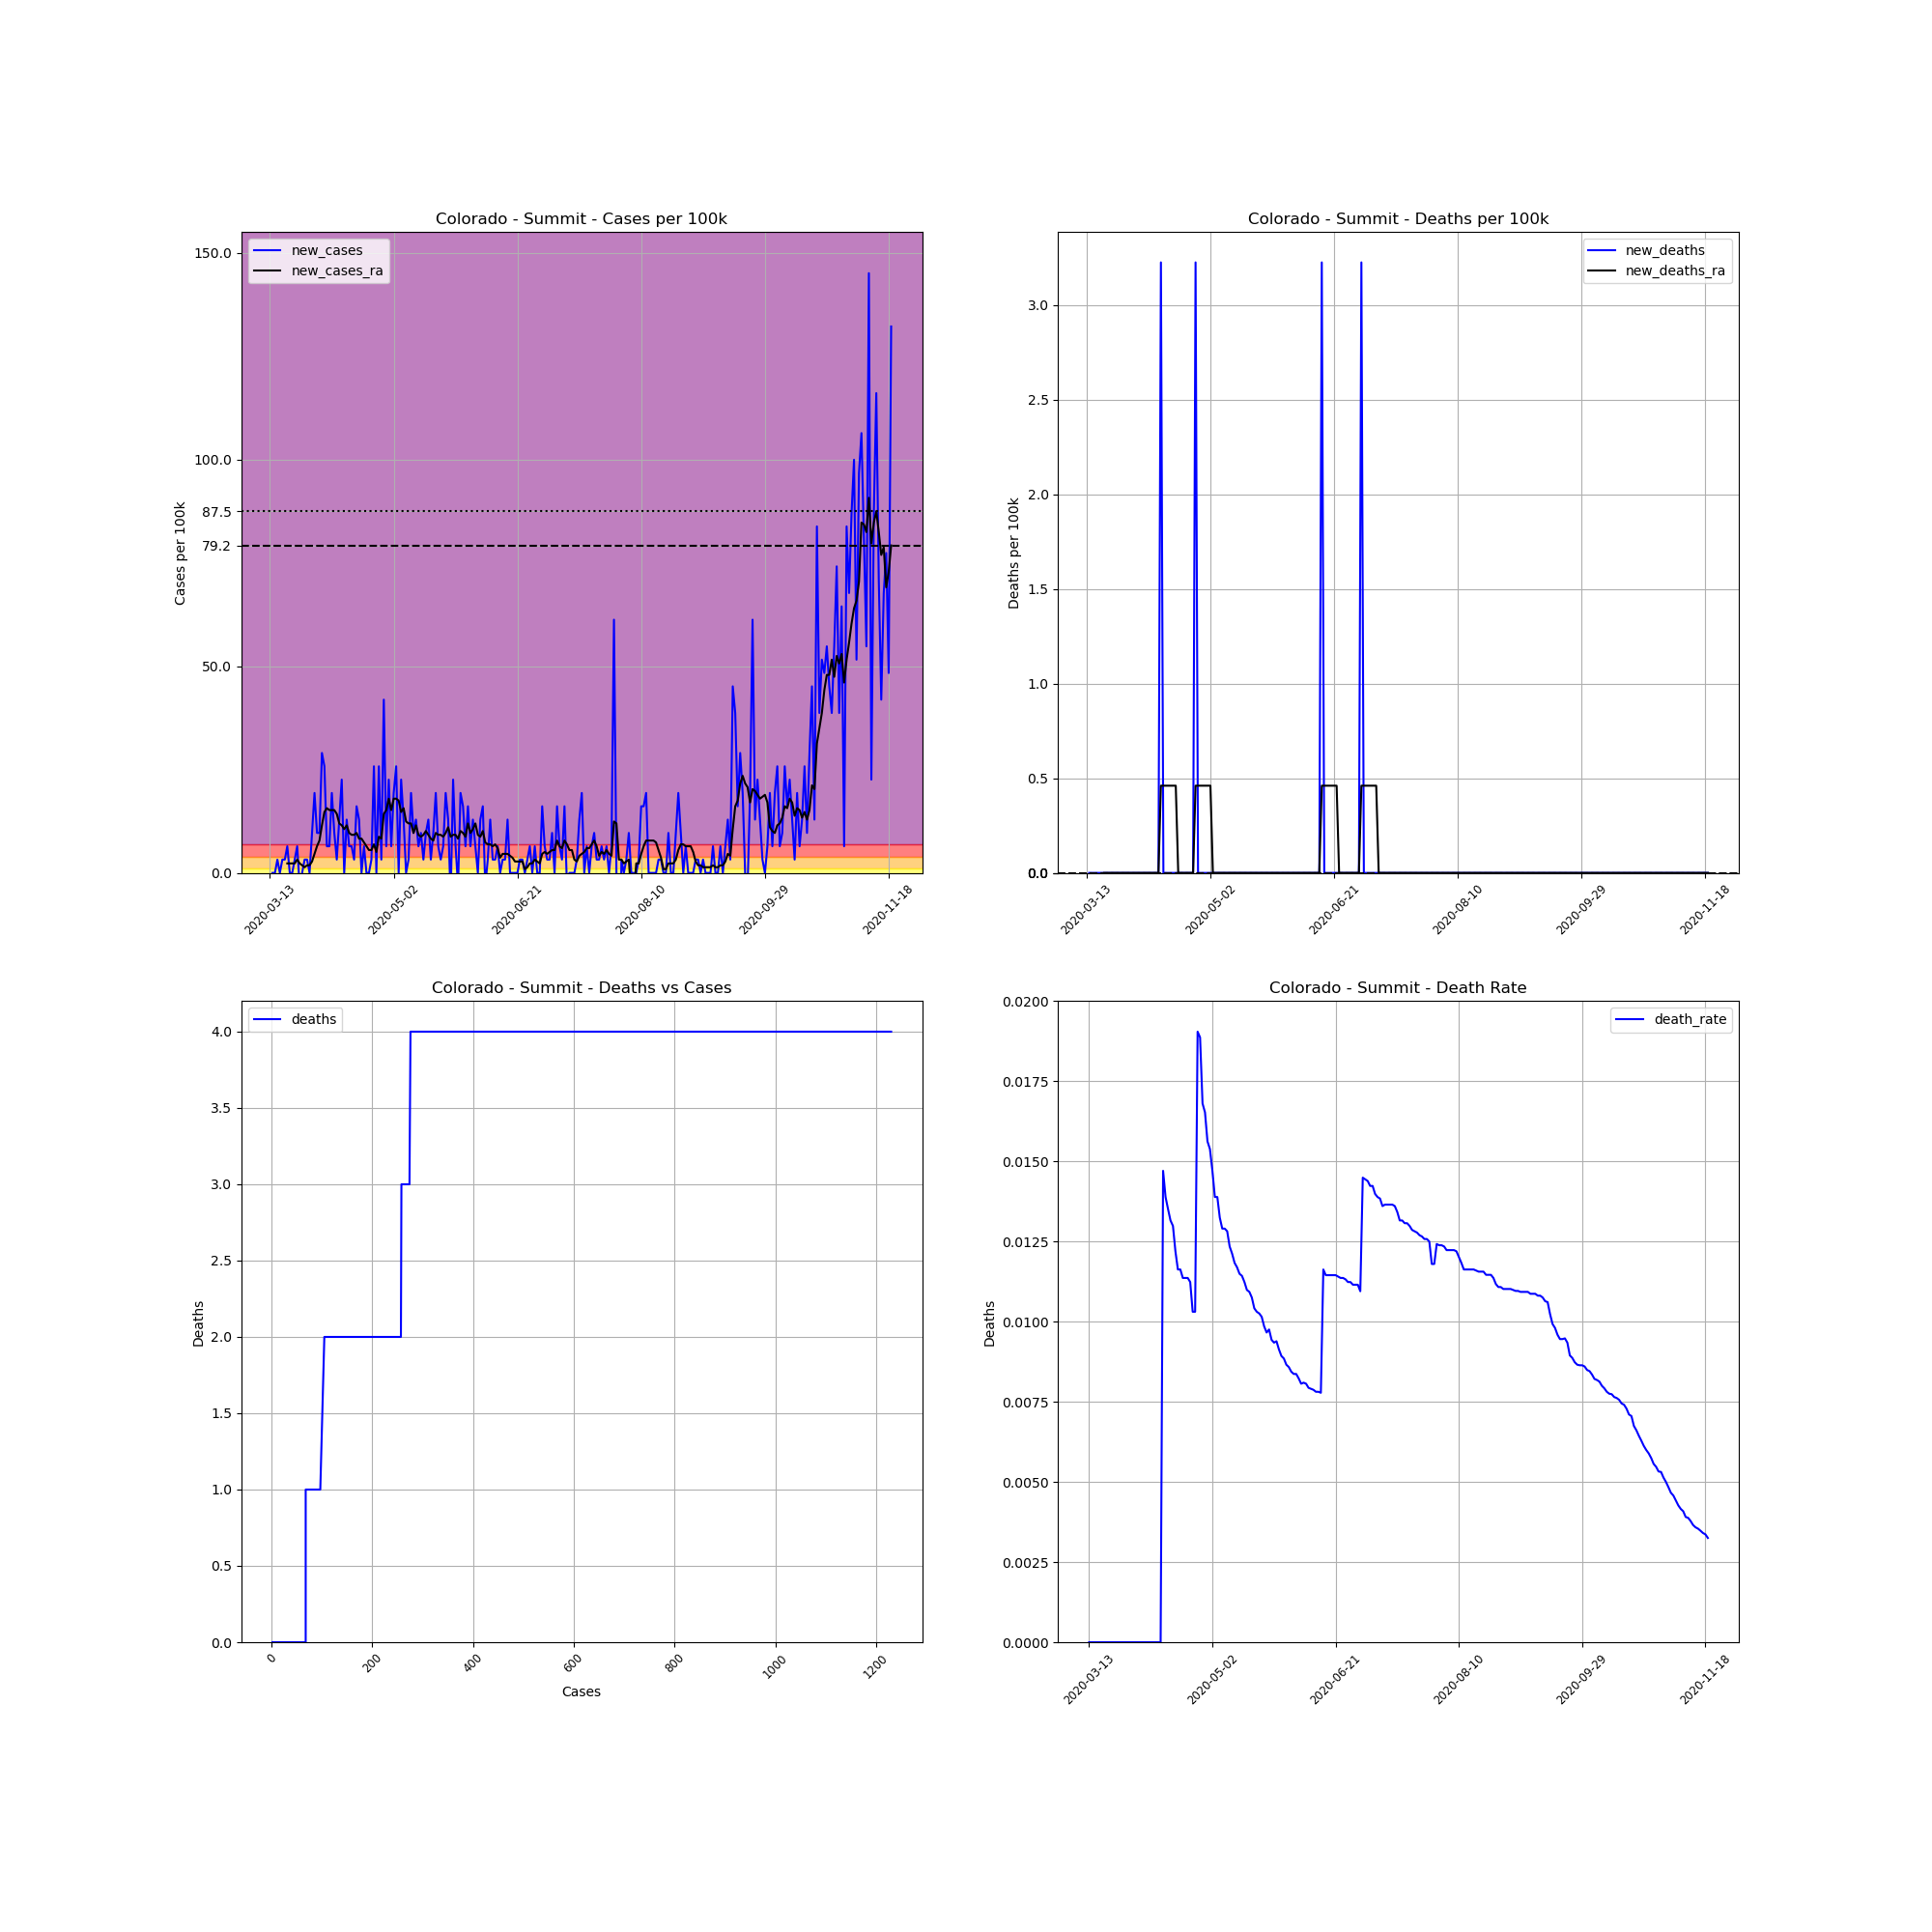

Data behind this chart, as committed beside it:
, date, county, state, fips, cases, deaths, COUNTY, STNAME, CTYNAME, POPESTIMATE2019, cases_per_100k, deaths_per_100k, death_rate, new_cases, new_deaths, new_cases_ra, new_deaths_ra
67113, 2020-03-13, Summit, Colorado, 8117, 2, 0, 117, Colorado, Summit, 31011, 6.449, 0.0, 0.0, , , , 
67114, 2020-03-14, Summit, Colorado, 8117, 2, 0, 117, Colorado, Summit, 31011, 6.449, 0.0, 0.0, 0.0, 0.0, , 
67115, 2020-03-15, Summit, Colorado, 8117, 2, 0, 117, Colorado, Summit, 31011, 6.449, 0.0, 0.0, 0.0, 0.0, , 
67116, 2020-03-16, Summit, Colorado, 8117, 3, 0, 117, Colorado, Summit, 31011, 9.674, 0.0, 0.0, 3.225, 0.0, , 
67117, 2020-03-17, Summit, Colorado, 8117, 3, 0, 117, Colorado, Summit, 31011, 9.674, 0.0, 0.0, 0.0, 0.0, , 
67118, 2020-03-18, Summit, Colorado, 8117, 4, 0, 117, Colorado, Summit, 31011, 12.9, 0.0, 0.0, 3.225, 0.0, , 
67119, 2020-03-19, Summit, Colorado, 8117, 5, 0, 117, Colorado, Summit, 31011, 16.12, 0.0, 0.0, 3.225, 0.0, , 
67120, 2020-03-20, Summit, Colorado, 8117, 7, 0, 117, Colorado, Summit, 31011, 22.57, 0.0, 0.0, 6.449, 0.0, 2.303, 0.0
67121, 2020-03-21, Summit, Colorado, 8117, 7, 0, 117, Colorado, Summit, 31011, 22.57, 0.0, 0.0, 0.0, 0.0, 2.303, 0.0
67122, 2020-03-22, Summit, Colorado, 8117, 7, 0, 117, Colorado, Summit, 31011, 22.57, 0.0, 0.0, 0.0, 0.0, 2.303, 0.0
67123, 2020-03-23, Summit, Colorado, 8117, 8, 0, 117, Colorado, Summit, 31011, 25.8, 0.0, 0.0, 3.225, 0.0, 2.303, 0.0
67124, 2020-03-24, Summit, Colorado, 8117, 10, 0, 117, Colorado, Summit, 31011, 32.25, 0.0, 0.0, 6.449, 0.0, 3.225, 0.0
67125, 2020-03-25, Summit, Colorado, 8117, 9, 0, 117, Colorado, Summit, 31011, 29.02, 0.0, 0.0, -3.225, 0.0, 2.303, 0.0
67126, 2020-03-26, Summit, Colorado, 8117, 9, 0, 117, Colorado, Summit, 31011, 29.02, 0.0, 0.0, 0.0, 0.0, 1.843, 0.0
67127, 2020-03-27, Summit, Colorado, 8117, 10, 0, 117, Colorado, Summit, 31011, 32.25, 0.0, 0.0, 3.225, 0.0, 1.382, 0.0
67128, 2020-03-28, Summit, Colorado, 8117, 11, 0, 117, Colorado, Summit, 31011, 35.47, 0.0, 0.0, 3.225, 0.0, 1.843, 0.0
67129, 2020-03-29, Summit, Colorado, 8117, 11, 0, 117, Colorado, Summit, 31011, 35.47, 0.0, 0.0, 0.0, 0.0, 1.843, 0.0
67130, 2020-03-30, Summit, Colorado, 8117, 14, 0, 117, Colorado, Summit, 31011, 45.15, 0.0, 0.0, 9.674, 0.0, 2.764, 0.0
67131, 2020-03-31, Summit, Colorado, 8117, 20, 0, 117, Colorado, Summit, 31011, 64.49, 0.0, 0.0, 19.35, 0.0, 4.607, 0.0
67132, 2020-04-01, Summit, Colorado, 8117, 23, 0, 117, Colorado, Summit, 31011, 74.17, 0.0, 0.0, 9.674, 0.0, 6.449, 0.0
67133, 2020-04-02, Summit, Colorado, 8117, 26, 0, 117, Colorado, Summit, 31011, 83.84, 0.0, 0.0, 9.674, 0.0, 7.831, 0.0
67134, 2020-04-03, Summit, Colorado, 8117, 35, 0, 117, Colorado, Summit, 31011, 112.9, 0.0, 0.0, 29.02, 0.0, 11.52, 0.0
67135, 2020-04-04, Summit, Colorado, 8117, 43, 0, 117, Colorado, Summit, 31011, 138.7, 0.0, 0.0, 25.8, 0.0, 14.74, 0.0
67136, 2020-04-05, Summit, Colorado, 8117, 45, 0, 117, Colorado, Summit, 31011, 145.1, 0.0, 0.0, 6.449, 0.0, 15.66, 0.0
67137, 2020-04-06, Summit, Colorado, 8117, 47, 0, 117, Colorado, Summit, 31011, 151.6, 0.0, 0.0, 6.449, 0.0, 15.2, 0.0
67138, 2020-04-07, Summit, Colorado, 8117, 53, 0, 117, Colorado, Summit, 31011, 170.9, 0.0, 0.0, 19.35, 0.0, 15.2, 0.0
67139, 2020-04-08, Summit, Colorado, 8117, 56, 0, 117, Colorado, Summit, 31011, 180.6, 0.0, 0.0, 9.674, 0.0, 15.2, 0.0
67140, 2020-04-09, Summit, Colorado, 8117, 57, 0, 117, Colorado, Summit, 31011, 183.8, 0.0, 0.0, 3.225, 0.0, 14.28, 0.0
67141, 2020-04-10, Summit, Colorado, 8117, 61, 0, 117, Colorado, Summit, 31011, 196.7, 0.0, 0.0, 12.9, 0.0, 11.98, 0.0
67142, 2020-04-11, Summit, Colorado, 8117, 68, 0, 117, Colorado, Summit, 31011, 219.3, 0.0, 0.0, 22.57, 0.0, 11.52, 0.0
67143, 2020-04-12, Summit, Colorado, 8117, 68, 1, 117, Colorado, Summit, 31011, 219.3, 3.225, 0.01471, 0.0, 3.225, 10.6, 0.4607
67144, 2020-04-13, Summit, Colorado, 8117, 72, 1, 117, Colorado, Summit, 31011, 232.2, 3.225, 0.01389, 12.9, 0.0, 11.52, 0.4607
67145, 2020-04-14, Summit, Colorado, 8117, 74, 1, 117, Colorado, Summit, 31011, 238.6, 3.225, 0.01351, 6.449, 0.0, 9.674, 0.4607
67146, 2020-04-15, Summit, Colorado, 8117, 76, 1, 117, Colorado, Summit, 31011, 245.1, 3.225, 0.01316, 6.449, 0.0, 9.213, 0.4607
67147, 2020-04-16, Summit, Colorado, 8117, 77, 1, 117, Colorado, Summit, 31011, 248.3, 3.225, 0.01299, 3.225, 0.0, 9.213, 0.4607
67148, 2020-04-17, Summit, Colorado, 8117, 82, 1, 117, Colorado, Summit, 31011, 264.4, 3.225, 0.0122, 16.12, 0.0, 9.674, 0.4607
67149, 2020-04-18, Summit, Colorado, 8117, 86, 1, 117, Colorado, Summit, 31011, 277.3, 3.225, 0.01163, 12.9, 0.0, 8.292, 0.4607
67150, 2020-04-19, Summit, Colorado, 8117, 86, 1, 117, Colorado, Summit, 31011, 277.3, 3.225, 0.01163, 0.0, 0.0, 8.292, 0.0
67151, 2020-04-20, Summit, Colorado, 8117, 88, 1, 117, Colorado, Summit, 31011, 283.8, 3.225, 0.01136, 6.449, 0.0, 7.371, 0.0
67152, 2020-04-21, Summit, Colorado, 8117, 88, 1, 117, Colorado, Summit, 31011, 283.8, 3.225, 0.01136, 0.0, 0.0, 6.449, 0.0
67153, 2020-04-22, Summit, Colorado, 8117, 88, 1, 117, Colorado, Summit, 31011, 283.8, 3.225, 0.01136, 0.0, 0.0, 5.528, 0.0
67154, 2020-04-23, Summit, Colorado, 8117, 89, 1, 117, Colorado, Summit, 31011, 287, 3.225, 0.01124, 3.225, 0.0, 5.528, 0.0
67155, 2020-04-24, Summit, Colorado, 8117, 97, 1, 117, Colorado, Summit, 31011, 312.8, 3.225, 0.01031, 25.8, 0.0, 6.91, 0.0
67156, 2020-04-25, Summit, Colorado, 8117, 97, 1, 117, Colorado, Summit, 31011, 312.8, 3.225, 0.01031, 0.0, 0.0, 5.067, 0.0
67157, 2020-04-26, Summit, Colorado, 8117, 105, 2, 117, Colorado, Summit, 31011, 338.6, 6.449, 0.01905, 25.8, 3.225, 8.753, 0.4607
67158, 2020-04-27, Summit, Colorado, 8117, 106, 2, 117, Colorado, Summit, 31011, 341.8, 6.449, 0.01887, 3.225, 0.0, 8.292, 0.4607
67159, 2020-04-28, Summit, Colorado, 8117, 119, 2, 117, Colorado, Summit, 31011, 383.7, 6.449, 0.01681, 41.92, 0.0, 14.28, 0.4607
67160, 2020-04-29, Summit, Colorado, 8117, 121, 2, 117, Colorado, Summit, 31011, 390.2, 6.449, 0.01653, 6.449, 0.0, 15.2, 0.4607
67161, 2020-04-30, Summit, Colorado, 8117, 128, 2, 117, Colorado, Summit, 31011, 412.8, 6.449, 0.01562, 22.57, 0.0, 17.97, 0.4607
67162, 2020-05-01, Summit, Colorado, 8117, 130, 2, 117, Colorado, Summit, 31011, 419.2, 6.449, 0.01538, 6.449, 0.0, 15.2, 0.4607
67163, 2020-05-02, Summit, Colorado, 8117, 136, 2, 117, Colorado, Summit, 31011, 438.6, 6.449, 0.01471, 19.35, 0.0, 17.97, 0.4607
67164, 2020-05-03, Summit, Colorado, 8117, 144, 2, 117, Colorado, Summit, 31011, 464.4, 6.449, 0.01389, 25.8, 0.0, 17.97, 0.0
67165, 2020-05-04, Summit, Colorado, 8117, 144, 2, 117, Colorado, Summit, 31011, 464.4, 6.449, 0.01389, 0.0, 0.0, 17.51, 0.0
67166, 2020-05-05, Summit, Colorado, 8117, 151, 2, 117, Colorado, Summit, 31011, 486.9, 6.449, 0.01325, 22.57, 0.0, 14.74, 0.0
67167, 2020-05-06, Summit, Colorado, 8117, 155, 2, 117, Colorado, Summit, 31011, 499.8, 6.449, 0.0129, 12.9, 0.0, 15.66, 0.0
67168, 2020-05-07, Summit, Colorado, 8117, 155, 2, 117, Colorado, Summit, 31011, 499.8, 6.449, 0.0129, 0.0, 0.0, 12.44, 0.0
67169, 2020-05-08, Summit, Colorado, 8117, 156, 2, 117, Colorado, Summit, 31011, 503, 6.449, 0.01282, 3.225, 0.0, 11.98, 0.0
67170, 2020-05-09, Summit, Colorado, 8117, 162, 2, 117, Colorado, Summit, 31011, 522.4, 6.449, 0.01235, 19.35, 0.0, 11.98, 0.0
67171, 2020-05-10, Summit, Colorado, 8117, 165, 2, 117, Colorado, Summit, 31011, 532.1, 6.449, 0.01212, 9.674, 0.0, 9.674, 0.0
67172, 2020-05-11, Summit, Colorado, 8117, 169, 2, 117, Colorado, Summit, 31011, 545, 6.449, 0.01183, 12.9, 0.0, 11.52, 0.0
... 192 more rows
